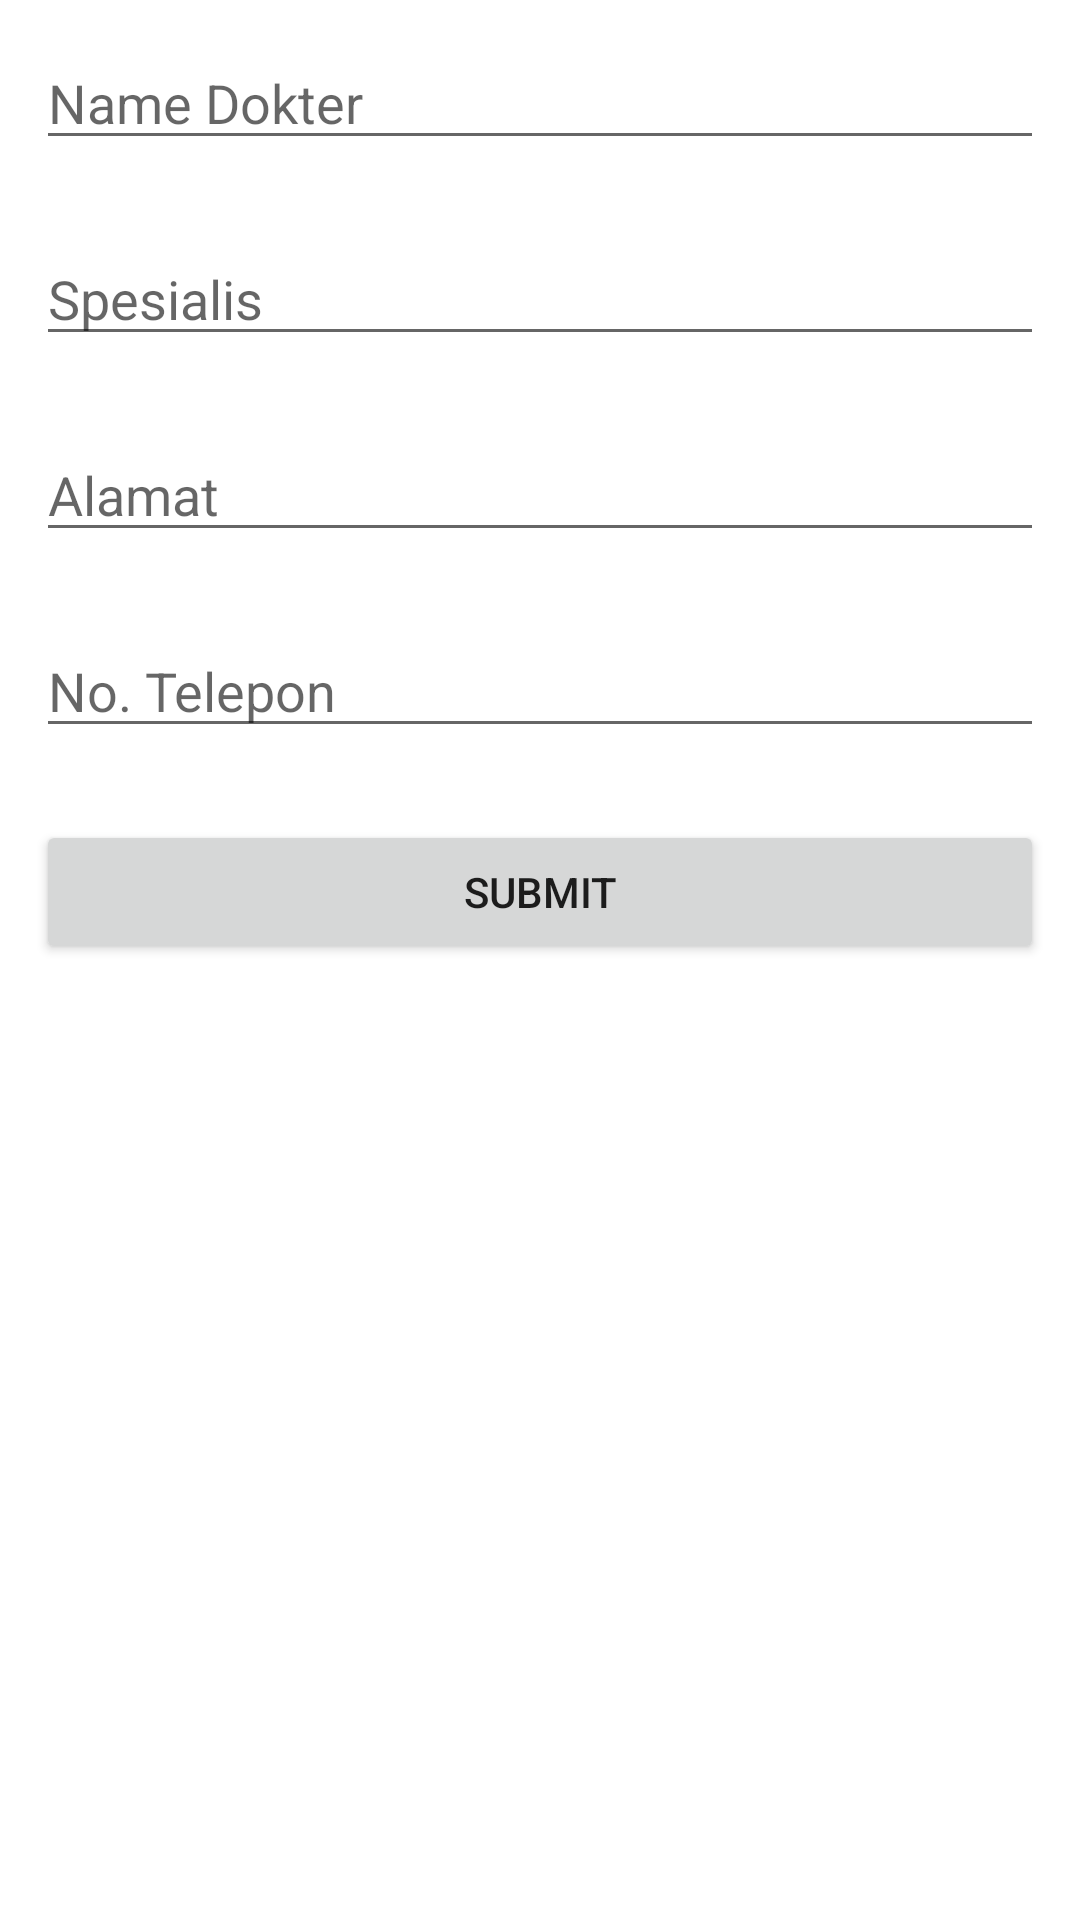

Here is an Android app screen rendered from its layout file. Give the layout XML and the strings, colors and styles it references.
<!-- AndroidManifest.xml: application theme Theme.UGD_RumahSakit -->
<!-- res/layout/activity_pdfactivity.xml -->
<?xml version="1.0" encoding="utf-8"?>
<LinearLayout
    xmlns:android="http://schemas.android.com/apk/res/android"
    xmlns:app="http://schemas.android.com/apk/res-auto"
    xmlns:tools="http://schemas.android.com/tools"
    android:layout_width="match_parent"
    android:layout_height="match_parent"
    android:orientation="vertical"
    tools:context=".qrcode.pdfactivity">

    <EditText
        android:id="@+id/editTextNama"
        android:layout_width="match_parent"
        android:layout_height="wrap_content"
        android:layout_margin="12dp"
        android:ems="10"
        android:hint="Name Dokter"
        android:inputType="textPersonName"/>

    <EditText
        android:id="@+id/editTextSpesialis"
        android:layout_width="match_parent"
        android:layout_height="wrap_content"
        android:layout_margin="12dp"
        android:ems="10"
        android:hint="Spesialis"
        android:inputType="textPersonName"/>

    <EditText
        android:id="@+id/editTextAlamat"
        android:layout_width="match_parent"
        android:layout_height="wrap_content"
        android:layout_margin="12dp"
        android:ems="10"
        android:hint="Alamat"
        android:inputType="textPersonName"/>

    <EditText
        android:id="@+id/editTextnomor"
        android:layout_width="match_parent"
        android:layout_height="wrap_content"
        android:layout_margin="12dp"
        android:ems="10"
        android:hint="No. Telepon"
        android:inputType="phone"/>

    <Button
        android:id="@+id/buttonSave"
        android:layout_width="match_parent"
        android:layout_height="wrap_content"
        android:layout_margin="12dp"
        android:text="Submit"/>

</LinearLayout>
<!-- resources referenced by this layout -->
<resources>
  <style name="Theme.UGD_RumahSakit" parent="Theme.MaterialComponents.DayNight.DarkActionBar">
          
          <item name="colorPrimary">@color/blue</item>
          <item name="colorPrimaryVariant">@color/purple_700</item>
          <item name="colorOnPrimary">@color/white</item>
          
          <item name="colorSecondary">@color/teal_200</item>
          <item name="colorSecondaryVariant">@color/teal_700</item>
          <item name="colorOnSecondary">@color/black</item>
          
          <item name="android:statusBarColor" tools:targetApi="l">?attr/colorPrimary</item>
          
      </style>
  <color name="blue">#3EACDB</color>
  <color name="purple_700">#FF3700B3</color>
  <color name="white">#FFFFFFFF</color>
  <color name="teal_200">#FF03DAC5</color>
  <color name="teal_700">#FF018786</color>
  <color name="black">#FF000000</color>
</resources>
